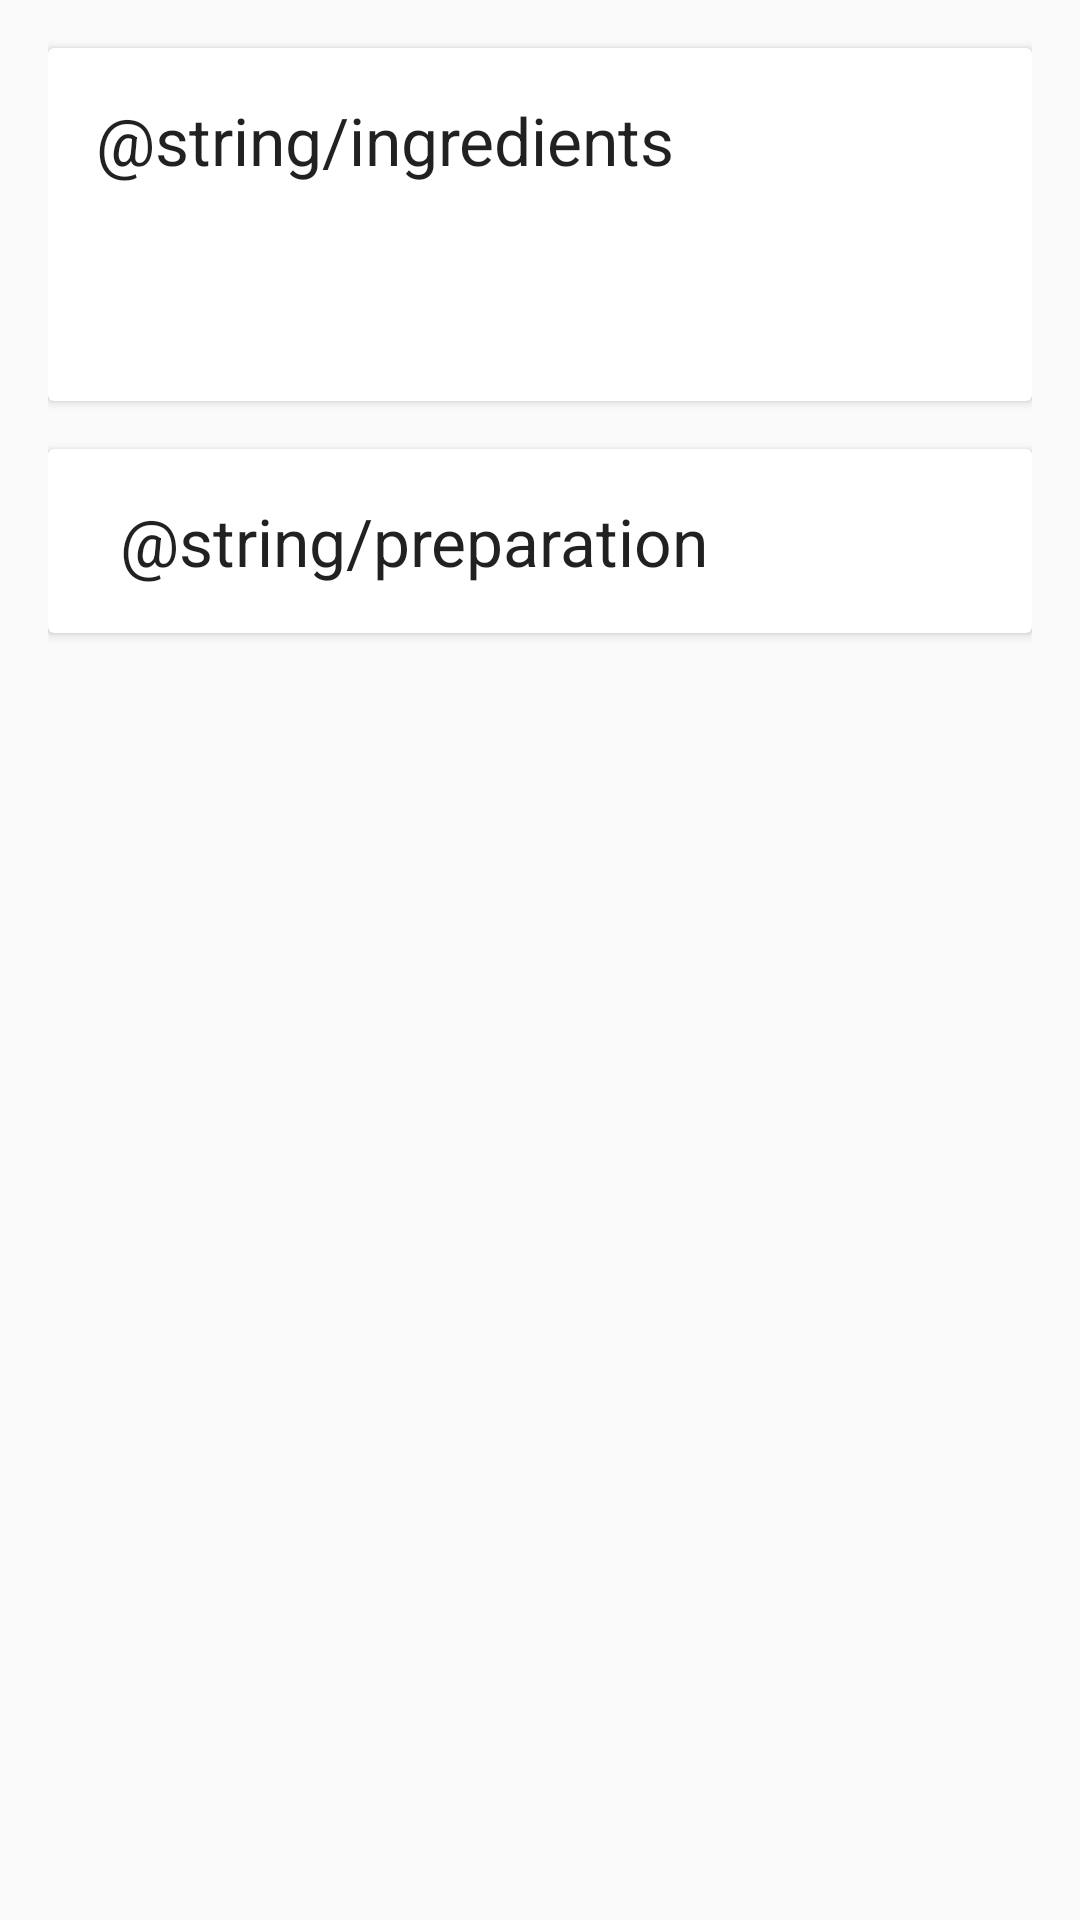

This screen was rendered from an Android layout file. Write that file and the resources it references.
<!-- AndroidManifest.xml: application theme AppTheme -->
<!-- res/layout/fragment_recipe_detail.xml -->
<?xml version="1.0" encoding="utf-8"?>
<ScrollView xmlns:android="http://schemas.android.com/apk/res/android"
    xmlns:tools="http://schemas.android.com/tools"
    android:layout_width="match_parent"
    android:layout_height="match_parent"
    android:paddingLeft="@dimen/default_padding"
    android:paddingRight="@dimen/default_padding">

    <LinearLayout
        android:layout_width="match_parent"
        android:layout_height="wrap_content"
        android:orientation="vertical">

        <android.support.v7.widget.CardView
            android:layout_width="match_parent"
            android:layout_height="wrap_content"
            android:paddingBottom="@dimen/card_padding_bottom"
            android:paddingLeft="@dimen/card_padding_left"
            android:layout_marginTop="@dimen/default_margin">

            <LinearLayout
                android:layout_width="match_parent"
                android:layout_height="wrap_content"
                android:orientation="vertical">

                <TextView
                    android:layout_width="wrap_content"
                    android:layout_height="wrap_content"
                    android:padding="@dimen/default_padding"
                    android:text="@string/ingredients"
                    android:textAppearance="@style/TextAppearance.AppCompat.Large" />

                <TextView
                    android:id="@+id/ingredients"
                    android:layout_width="wrap_content"
                    android:layout_height="wrap_content"
                    android:padding="@dimen/default_padding"
                    android:textAppearance="@style/TextAppearance.AppCompat.Medium" />
            </LinearLayout>
        </android.support.v7.widget.CardView>

        <android.support.v7.widget.CardView
            android:layout_width="match_parent"
            android:layout_height="wrap_content"
            android:layout_marginTop="@dimen/default_margin"
            android:layout_marginBottom="@dimen/default_margin">

            <LinearLayout
                android:layout_width="match_parent"
                android:layout_height="wrap_content"
                android:orientation="vertical">

                <TextView
                    android:layout_width="wrap_content"
                    android:layout_height="wrap_content"
                    android:paddingTop="@dimen/default_padding"
                    android:paddingLeft="@dimen/card_padding_left"
                    android:text="@string/preparation"
                    android:textAppearance="@style/TextAppearance.AppCompat.Large" />

                <android.support.v7.widget.RecyclerView
                    android:id="@+id/steps_recycler_view"
                    android:layout_width="match_parent"
                    android:layout_height="wrap_content"
                    android:layout_marginTop="16dp"
                    android:focusable="false"
                    tools:background="@color/colorAccent" />
            </LinearLayout>
        </android.support.v7.widget.CardView>
    </LinearLayout>
</ScrollView>
<!-- resources referenced by this layout -->
<resources>
  <color name="colorAccent">#FF4081</color>
  <dimen name="card_padding_bottom">24dp</dimen>
  <dimen name="card_padding_left">24dp</dimen>
  <dimen name="default_margin">16dp</dimen>
  <dimen name="default_padding">16dp</dimen>
  <style name="AppTheme" parent="Theme.AppCompat.Light.DarkActionBar">
          
          <item name="colorPrimary">@color/colorPrimary</item>
          <item name="colorPrimaryDark">@color/colorPrimaryDark</item>
          <item name="colorAccent">@color/colorAccent</item>
      </style>
  <color name="colorPrimary">#3F51B5</color>
  <color name="colorPrimaryDark">#303F9F</color>
</resources>
